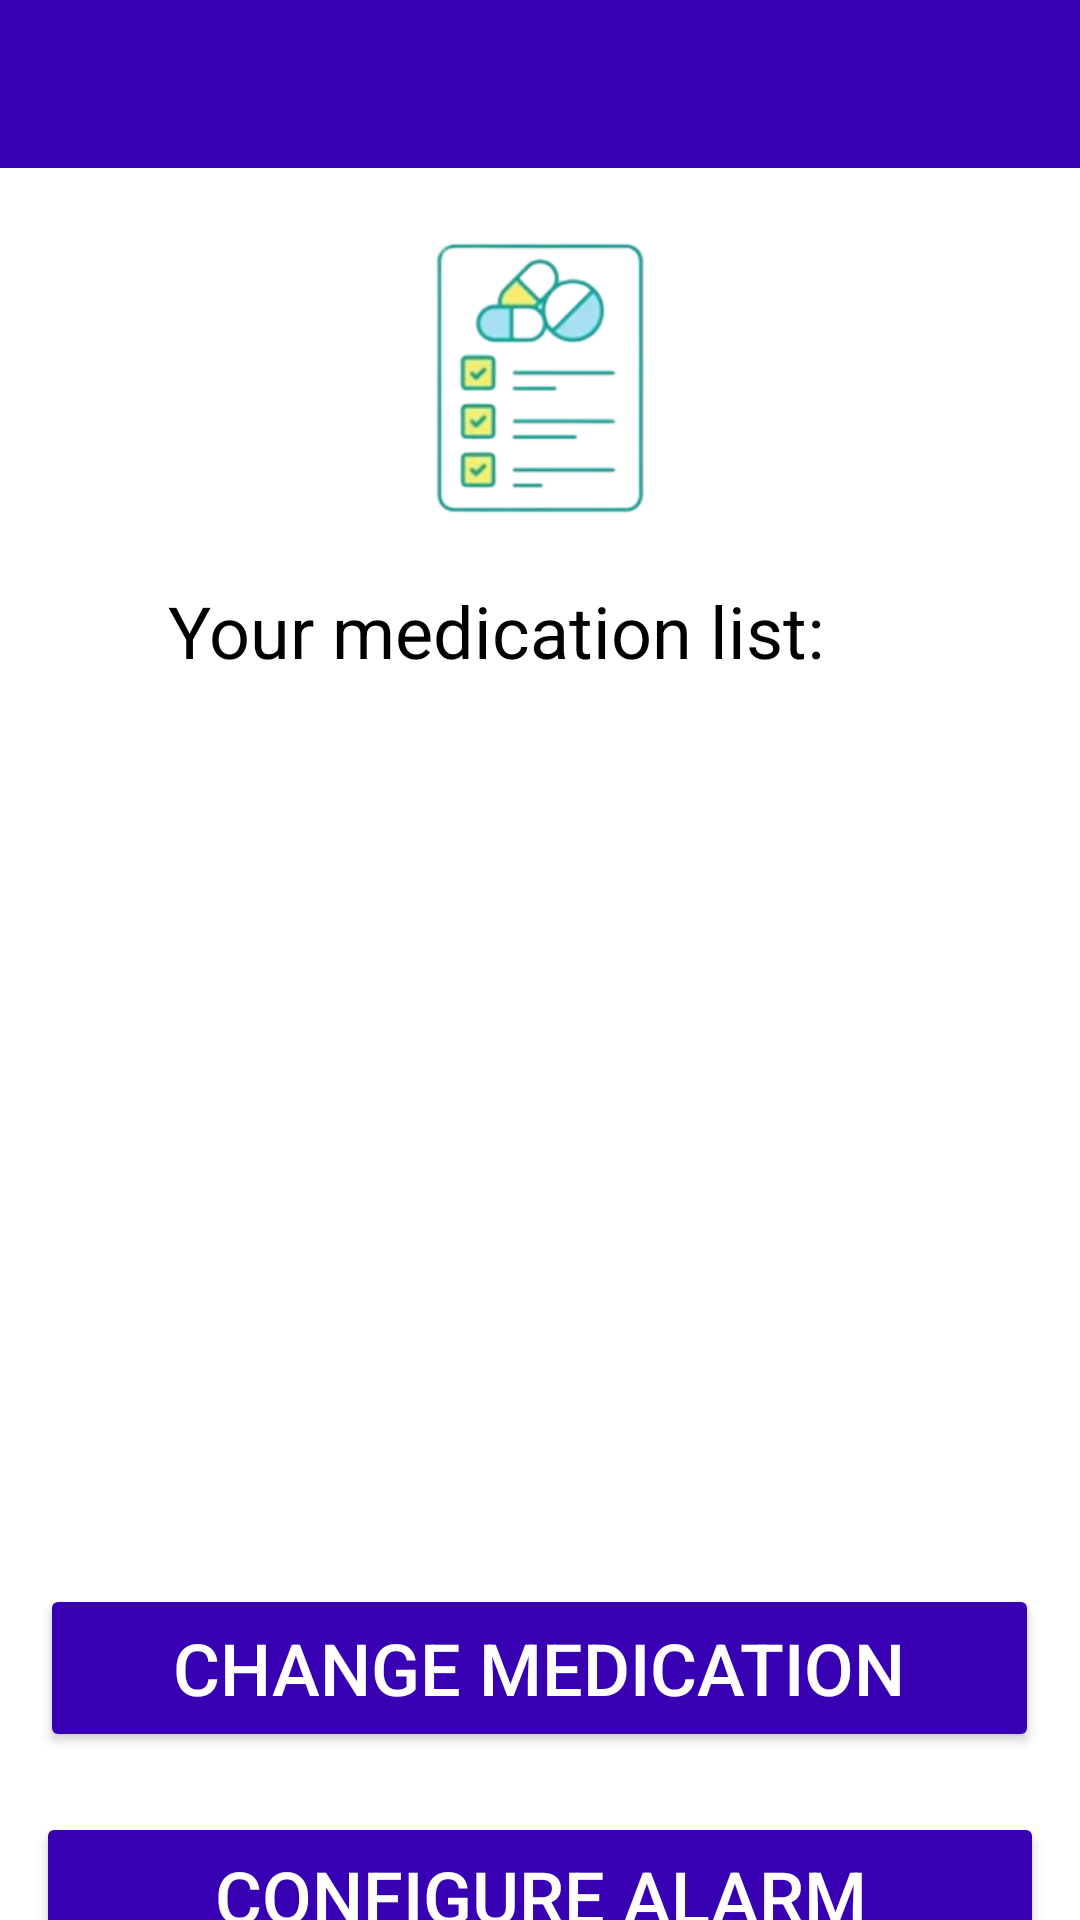

This screen was rendered from an Android layout file. Write that file and the resources it references.
<!-- AndroidManifest.xml: application theme Theme.MedAmigo -->
<!-- res/layout/activity_apresentacao_remedios.xml -->
<?xml version="1.0" encoding="utf-8"?>
<androidx.constraintlayout.widget.ConstraintLayout xmlns:android="http://schemas.android.com/apk/res/android"
    xmlns:app="http://schemas.android.com/apk/res-auto"
    xmlns:tools="http://schemas.android.com/tools"
    android:layout_width="match_parent"
    android:layout_height="match_parent"
    tools:context=".ApresentacaoRemedios">

    <LinearLayout
        android:id="@+id/linearLayout"
        android:layout_width="match_parent"
        android:layout_height="match_parent"
        android:orientation="vertical"
        app:layout_constraintBottom_toBottomOf="parent"
        app:layout_constraintEnd_toEndOf="parent"
        app:layout_constraintHorizontal_bias="0.0"
        app:layout_constraintStart_toStartOf="parent"
        app:layout_constraintTop_toTopOf="parent"
        app:layout_constraintVertical_bias="1.0">

        <View
            android:id="@+id/view2"
            android:layout_width="match_parent"
            android:layout_height="56dp"
            android:background="@color/design_default_color_primary_dark" />

        <ImageView
            android:id="@+id/imgRemedio"
            android:layout_width="201dp"
            android:layout_height="98dp"
            android:layout_gravity="center_horizontal"
            android:layout_marginTop="20dp"
            app:srcCompat="@drawable/lista_meds" />

        <TextView
            android:id="@+id/lblRemedios"
            android:layout_width="wrap_content"
            android:layout_height="31dp"
            android:layout_gravity="center_horizontal"
            android:layout_marginTop="20dp"
            android:layout_marginEnd="15dp"
            android:layout_marginRight="15dp"
            android:layout_marginBottom="0dp"
            android:gravity="center_horizontal"
            android:text="@string/ListaRemedios"
            android:textColor="@color/black"
            android:textSize="24sp"
            app:layout_constraintBottom_toBottomOf="parent"
            app:layout_constraintEnd_toEndOf="parent"
            app:layout_constraintStart_toStartOf="parent"
            app:layout_constraintTop_toBottomOf="@+id/view2" />

        <TextView
            android:id="@+id/txtRemedios"
            android:layout_width="match_parent"
            android:layout_height="183dp"
            android:layout_marginLeft="0dp"
            android:layout_marginTop="100dp"
            android:layout_marginBottom="0dp"
            android:gravity="center_horizontal"
            android:textAlignment="center"
            android:textColor="@color/purple_200"
            android:textSize="30sp"
            app:layout_constraintBottom_toBottomOf="parent"
            app:layout_constraintEnd_toEndOf="parent"
            app:layout_constraintStart_toStartOf="parent"
            app:layout_constraintTop_toBottomOf="@+id/textView2" />

        <Button
            android:id="@+id/btnAlterar"
            android:layout_width="333dp"
            android:layout_height="56dp"
            android:layout_gravity="center_horizontal"
            android:layout_marginTop="20dp"
            android:layout_marginRight="0dp"
            android:backgroundTint="@color/design_default_color_primary_dark"
            android:onClick="btnAlterar"
            android:text="@string/btnAlterarRemedio"
            android:textColor="#FFFFFF"
            android:textSize="24sp"
            app:layout_constraintBottom_toBottomOf="parent"
            app:layout_constraintEnd_toEndOf="parent"
            app:layout_constraintStart_toStartOf="parent"
            app:layout_constraintTop_toBottomOf="@+id/txtPraticaExercicio" />

        <Button
            android:id="@+id/btnAlarme"
            android:layout_width="336dp"
            android:layout_height="56dp"
            android:layout_gravity="center_horizontal"
            android:layout_marginTop="20dp"
            android:layout_marginRight="0dp"
            android:backgroundTint="@color/design_default_color_primary_dark"
            android:onClick="btnAlarme"
            android:text="@string/btnConfigurarAlarme"
            android:textColor="#FFFFFF"
            android:textSize="24sp"
            app:layout_constraintBottom_toBottomOf="parent"
            app:layout_constraintEnd_toEndOf="parent"
            app:layout_constraintStart_toStartOf="parent"
            app:layout_constraintTop_toBottomOf="@+id/txtPraticaExercicio" />

    </LinearLayout>


</androidx.constraintlayout.widget.ConstraintLayout>
<!-- resources referenced by this layout -->
<resources>
  <!-- drawable lista_meds: png bitmap (drawable, 26372 bytes) -->
  <string name="ListaRemedios">Your medication list:</string>
  <string name="btnAlterarRemedio">Change Medication</string>
  <string name="btnConfigurarAlarme">CONFIGURE ALARM</string>
  <style name="Theme.MedAmigo" parent="Theme.MaterialComponents.DayNight.DarkActionBar">
          
          <item name="colorPrimary">@color/purple_500</item>
          <item name="colorPrimaryVariant">@color/purple_700</item>
          <item name="colorOnPrimary">@color/white</item>
          
          <item name="colorSecondary">@color/teal_200</item>
          <item name="colorSecondaryVariant">@color/teal_700</item>
          <item name="colorOnSecondary">@color/black</item>
          
          <item name="android:statusBarColor">?attr/colorPrimaryVariant</item>
          
      </style>
  <!-- not gathered from this repository: default colours our renderer supplied (Android Studio template values) -->
  <color name="purple_200">#FFBB86FC</color>
  <color name="purple_500">#FF6200EE</color>
  <color name="purple_700">#FF3700B3</color>
  <color name="teal_200">#FF03DAC5</color>
  <color name="teal_700">#FF018786</color>
  <color name="black">#FF000000</color>
  <color name="white">#FFFFFFFF</color>
</resources>
